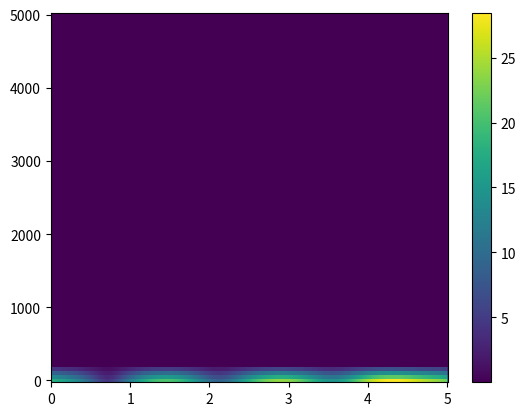

Python code for this plot:
"""STFT variant of HHT. Will probably not be used for anything."""

import numpy as np
import matplotlib.pyplot as plt
from scipy.signal import stft
from scipy.signal import hilbert
from scipy.interpolate import RegularGridInterpolator

def compute_hilbert_spectrum(signal, fs, freq_resolution=100, nperseg=256):
    f, t, Zxx = stft(signal, fs=fs, nperseg=nperseg)
    analytic_signal = hilbert(Zxx.real, axis=1)
    amplitude_signal = np.abs(analytic_signal)

    # Resample the amplitude signal to match freq_resolution
    f_orig, t_orig = f, t
    f_resampled = np.linspace(f_orig[0], f_orig[-1], freq_resolution)
    t_resampled = np.linspace(t_orig[0], t_orig[-1], amplitude_signal.shape[1])

    t_mesh, f_mesh = np.meshgrid(t_resampled, f_resampled)
    interpolator = RegularGridInterpolator((f_orig, t_orig), amplitude_signal, method='linear')
    amplitude_signal_resampled = interpolator(np.column_stack((f_mesh.ravel(), t_mesh.ravel()))).reshape(t_mesh.shape)

    return t_mesh, f_mesh, amplitude_signal_resampled

def hilbert_spectrum_stft(signals, fs, freq_resolution=100, nperseg=256):
    total_amplitude_signal = None

    for signal in signals:
        t_mesh, f_mesh, amplitude_signal = compute_hilbert_spectrum(signal, fs, freq_resolution, nperseg)
        if total_amplitude_signal is None:
            total_amplitude_signal = amplitude_signal
        else:
            total_amplitude_signal += amplitude_signal

    fig, ax = plt.subplots()
    c = ax.pcolormesh(t_mesh, f_mesh, total_amplitude_signal, shading='auto')
    fig.colorbar(c, ax=ax)
    plt.show()

if __name__ == "__main__":
    start = 0
    end = 5
    fs = 10000
    t = np.arange(start, end, 1/fs)  # Time vector


    signal1 = 10*np.exp(.2*t)*np.cos(2.4*np.pi*t) + 8*np.exp(-.1*t)*np.cos(np.pi*t)

    # To plot the combined Hilbert spectrum for a list of signals
    hilbert_spectrum_stft([signal1], fs, nperseg=100)
    def f(t):
        #return 10*np.exp(.2*t)*np.cos(2.4*np.pi*t) + 8*np.exp(-.1*t)*np.cos(np.pi*t)
        #return 3*np.sin(5*np.pi*t)
        return np.sin(2 * np.pi * 50 * t) + np.sin(2 * np.pi * 120 * t)

